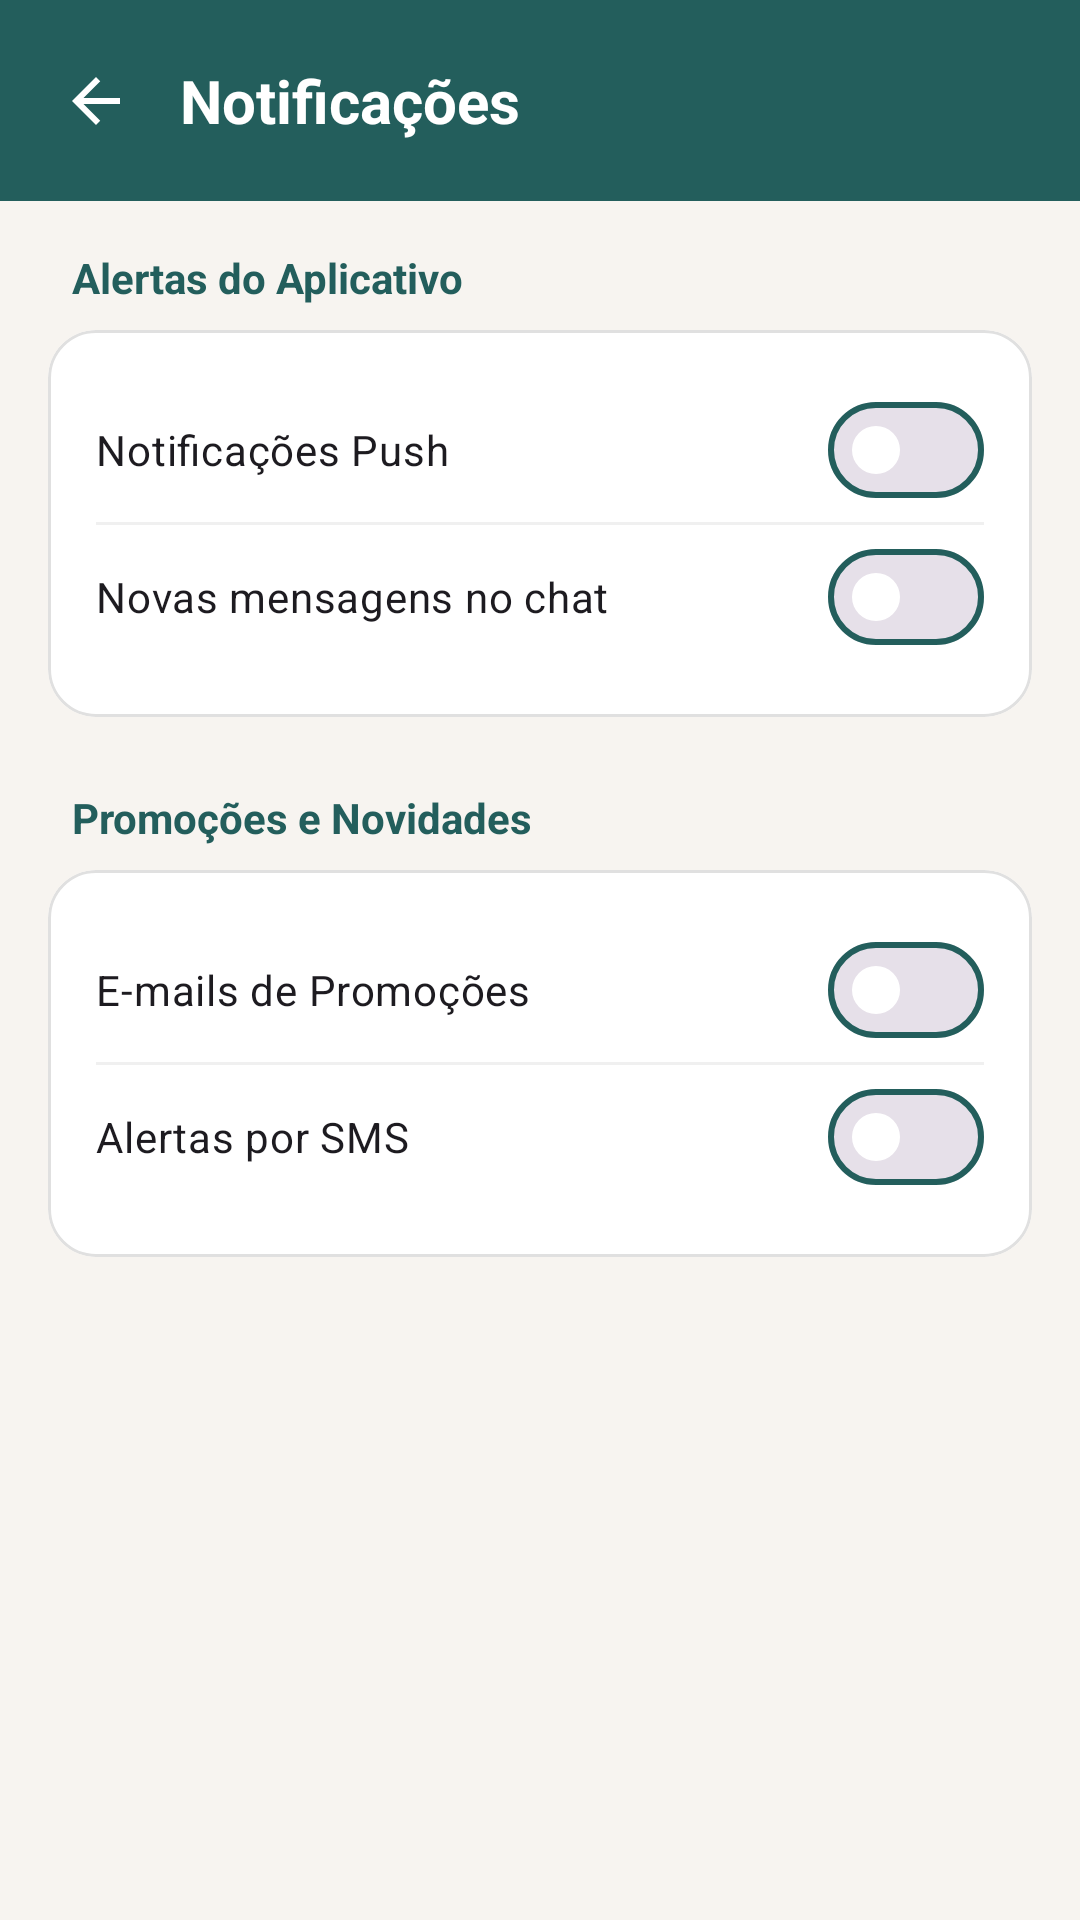

The Android layout XML behind this screen, and the referenced resources:
<!-- AndroidManifest.xml: application theme Theme.PertoDeMim -->
<!-- res/layout/activity_notifications.xml -->
<?xml version="1.0" encoding="utf-8"?>
<androidx.constraintlayout.widget.ConstraintLayout xmlns:android="http://schemas.android.com/apk/res/android"
    xmlns:app="http://schemas.android.com/apk/res-auto"
    android:layout_width="match_parent"
    android:layout_height="match_parent"
    android:background="@color/off_white">

    
    <androidx.constraintlayout.widget.ConstraintLayout
        android:id="@+id/headerNotifications"
        android:layout_width="match_parent"
        android:layout_height="wrap_content"
        android:background="@color/verde_petroleo_profundo"
        android:padding="20dp"
        app:layout_constraintTop_toTopOf="parent">

        <ImageView
            android:id="@+id/btnBack"
            android:layout_width="24dp"
            android:layout_height="24dp"
            android:src="@drawable/ic_back_arrow_white"
            app:layout_constraintBottom_toBottomOf="parent"
            app:layout_constraintStart_toStartOf="parent"
            app:layout_constraintTop_toTopOf="parent"
            android:contentDescription="@string/voltar" />

        <TextView
            android:layout_width="wrap_content"
            android:layout_height="wrap_content"
            android:layout_marginStart="16dp"
            android:text="@string/notificacoes"
            android:textColor="@color/white"
            android:textSize="20sp"
            android:textStyle="bold"
            app:layout_constraintBottom_toBottomOf="parent"
            app:layout_constraintStart_toEndOf="@id/btnBack"
            app:layout_constraintTop_toTopOf="parent" />
    </androidx.constraintlayout.widget.ConstraintLayout>

    <androidx.core.widget.NestedScrollView
        android:layout_width="match_parent"
        android:layout_height="0dp"
        android:fillViewport="true"
        app:layout_constraintBottom_toBottomOf="parent"
        app:layout_constraintTop_toBottomOf="@id/headerNotifications">

        <LinearLayout
            android:layout_width="match_parent"
            android:layout_height="wrap_content"
            android:orientation="vertical"
            android:padding="16dp">

            
            <TextView
                android:layout_width="wrap_content"
                android:layout_height="wrap_content"
                android:layout_marginStart="8dp"
                android:layout_marginBottom="8dp"
                android:text="Alertas do Aplicativo"
                android:textColor="@color/verde_petroleo_profundo"
                android:textSize="14sp"
                android:textStyle="bold" />

            <com.google.android.material.card.MaterialCardView
                android:layout_width="match_parent"
                android:layout_height="wrap_content"
                android:layout_marginBottom="24dp"
                app:cardCornerRadius="16dp"
                app:cardElevation="0dp"
                app:strokeWidth="1dp"
                app:strokeColor="#E0E0E0">

                <LinearLayout
                    android:layout_width="match_parent"
                    android:layout_height="wrap_content"
                    android:orientation="vertical"
                    android:padding="16dp">

                    <com.google.android.material.materialswitch.MaterialSwitch
                        android:id="@+id/switchPushNotifications"
                        android:layout_width="match_parent"
                        android:layout_height="wrap_content"
                        android:text="Notificações Push"
                        android:paddingVertical="8dp"
                        app:thumbTint="@color/white"
                        app:trackDecorationTint="@color/verde_petroleo_profundo" />

                    <View android:layout_width="match_parent" android:layout_height="1dp" android:background="#F0F0F0" />

                    <com.google.android.material.materialswitch.MaterialSwitch
                        android:id="@+id/switchChatAlerts"
                        android:layout_width="match_parent"
                        android:layout_height="wrap_content"
                        android:text="Novas mensagens no chat"
                        android:paddingVertical="8dp"
                        app:thumbTint="@color/white"
                        app:trackDecorationTint="@color/verde_petroleo_profundo" />
                </LinearLayout>
            </com.google.android.material.card.MaterialCardView>

            
            <TextView
                android:layout_width="wrap_content"
                android:layout_height="wrap_content"
                android:layout_marginStart="8dp"
                android:layout_marginBottom="8dp"
                android:text="Promoções e Novidades"
                android:textColor="@color/verde_petroleo_profundo"
                android:textSize="14sp"
                android:textStyle="bold" />

            <com.google.android.material.card.MaterialCardView
                android:layout_width="match_parent"
                android:layout_height="wrap_content"
                android:layout_marginBottom="24dp"
                app:cardCornerRadius="16dp"
                app:cardElevation="0dp"
                app:strokeWidth="1dp"
                app:strokeColor="#E0E0E0">

                <LinearLayout
                    android:layout_width="match_parent"
                    android:layout_height="wrap_content"
                    android:orientation="vertical"
                    android:padding="16dp">

                    <com.google.android.material.materialswitch.MaterialSwitch
                        android:id="@+id/switchEmailPromo"
                        android:layout_width="match_parent"
                        android:layout_height="wrap_content"
                        android:text="E-mails de Promoções"
                        android:paddingVertical="8dp"
                        app:thumbTint="@color/white"
                        app:trackDecorationTint="@color/verde_petroleo_profundo" />

                    <View android:layout_width="match_parent" android:layout_height="1dp" android:background="#F0F0F0" />

                    <com.google.android.material.materialswitch.MaterialSwitch
                        android:id="@+id/switchSmsAlerts"
                        android:layout_width="match_parent"
                        android:layout_height="wrap_content"
                        android:text="Alertas por SMS"
                        android:paddingVertical="8dp"
                        app:thumbTint="@color/white"
                        app:trackDecorationTint="@color/verde_petroleo_profundo" />
                </LinearLayout>
            </com.google.android.material.card.MaterialCardView>

        </LinearLayout>
    </androidx.core.widget.NestedScrollView>

</androidx.constraintlayout.widget.ConstraintLayout>
<!-- resources referenced by this layout -->
<resources>
  <color name="off_white">#F7F4F0</color>
  <color name="verde_petroleo_profundo">#235E5C</color>
  <color name="white">#FFFFFF</color>
  <!-- drawable ic_back_arrow_white (drawable) -->
  <vector xmlns:android="http://schemas.android.com/apk/res/android"
      android:width="24dp"
      android:height="24dp"
      android:viewportWidth="24"
      android:viewportHeight="24">
    <path
        android:fillColor="#FFFFFF"
        android:pathData="M20,11H7.83l5.59,-5.59L12,4l-8,8 8,8 1.41,-1.41L7.83,13H20v-2z"/>
  </vector>
  <string name="notificacoes">Notificações</string>
  <string name="voltar">Voltar</string>
  <style name="Theme.PertoDeMim" parent="Base.Theme.PertoDeMim" />
  <style name="Base.Theme.PertoDeMim" parent="Theme.Material3.DayNight.NoActionBar">
          
          <item name="colorPrimary">@color/verde_petroleo_profundo</item>
          <item name="colorOnPrimary">@color/white</item>
          <item name="colorPrimaryContainer">#E0ECEB</item>
          <item name="colorOnPrimaryContainer">@color/verde_petroleo_profundo</item>
  
          <item name="colorSecondary">@color/terracota</item>
          <item name="colorOnSecondary">@color/white</item>
          <item name="colorSecondaryContainer">#F8EBE8</item>
          <item name="colorOnSecondaryContainer">@color/terracota</item>
  
          <item name="colorTertiary">@color/avatar_tan</item>
          <item name="colorOnTertiary">@color/verde_petroleo_profundo</item>
          <item name="colorTertiaryContainer">#FDF6EF</item>
          <item name="colorOnTertiaryContainer">@color/verde_petroleo_profundo</item>
  
          
          <item name="android:windowBackground">@color/off_white</item>
          <item name="colorSurface">@color/white</item>
          <item name="colorOnSurface">@color/black</item>
          <item name="colorSurfaceVariant">@color/off_white</item>
          <item name="colorOnSurfaceVariant">@color/text_gray</item>
  
          <item name="android:statusBarColor">@color/verde_petroleo_profundo</item>
          <item name="colorOutline">#DDDDDD</item>
          <item name="colorOutlineVariant">#EEEEEE</item>
  
          
          
          <item name="colorControlActivated">@color/verde_petroleo_profundo</item>
          <item name="colorControlHighlight">#20235E5C</item>
          <item name="colorAccent">@color/verde_petroleo_profundo</item>
      </style>
  <color name="terracota">#BF6548</color>
  <color name="avatar_tan">#E8D8C3</color>
  <color name="black">#000000</color>
  <color name="text_gray">#757575</color>
</resources>
